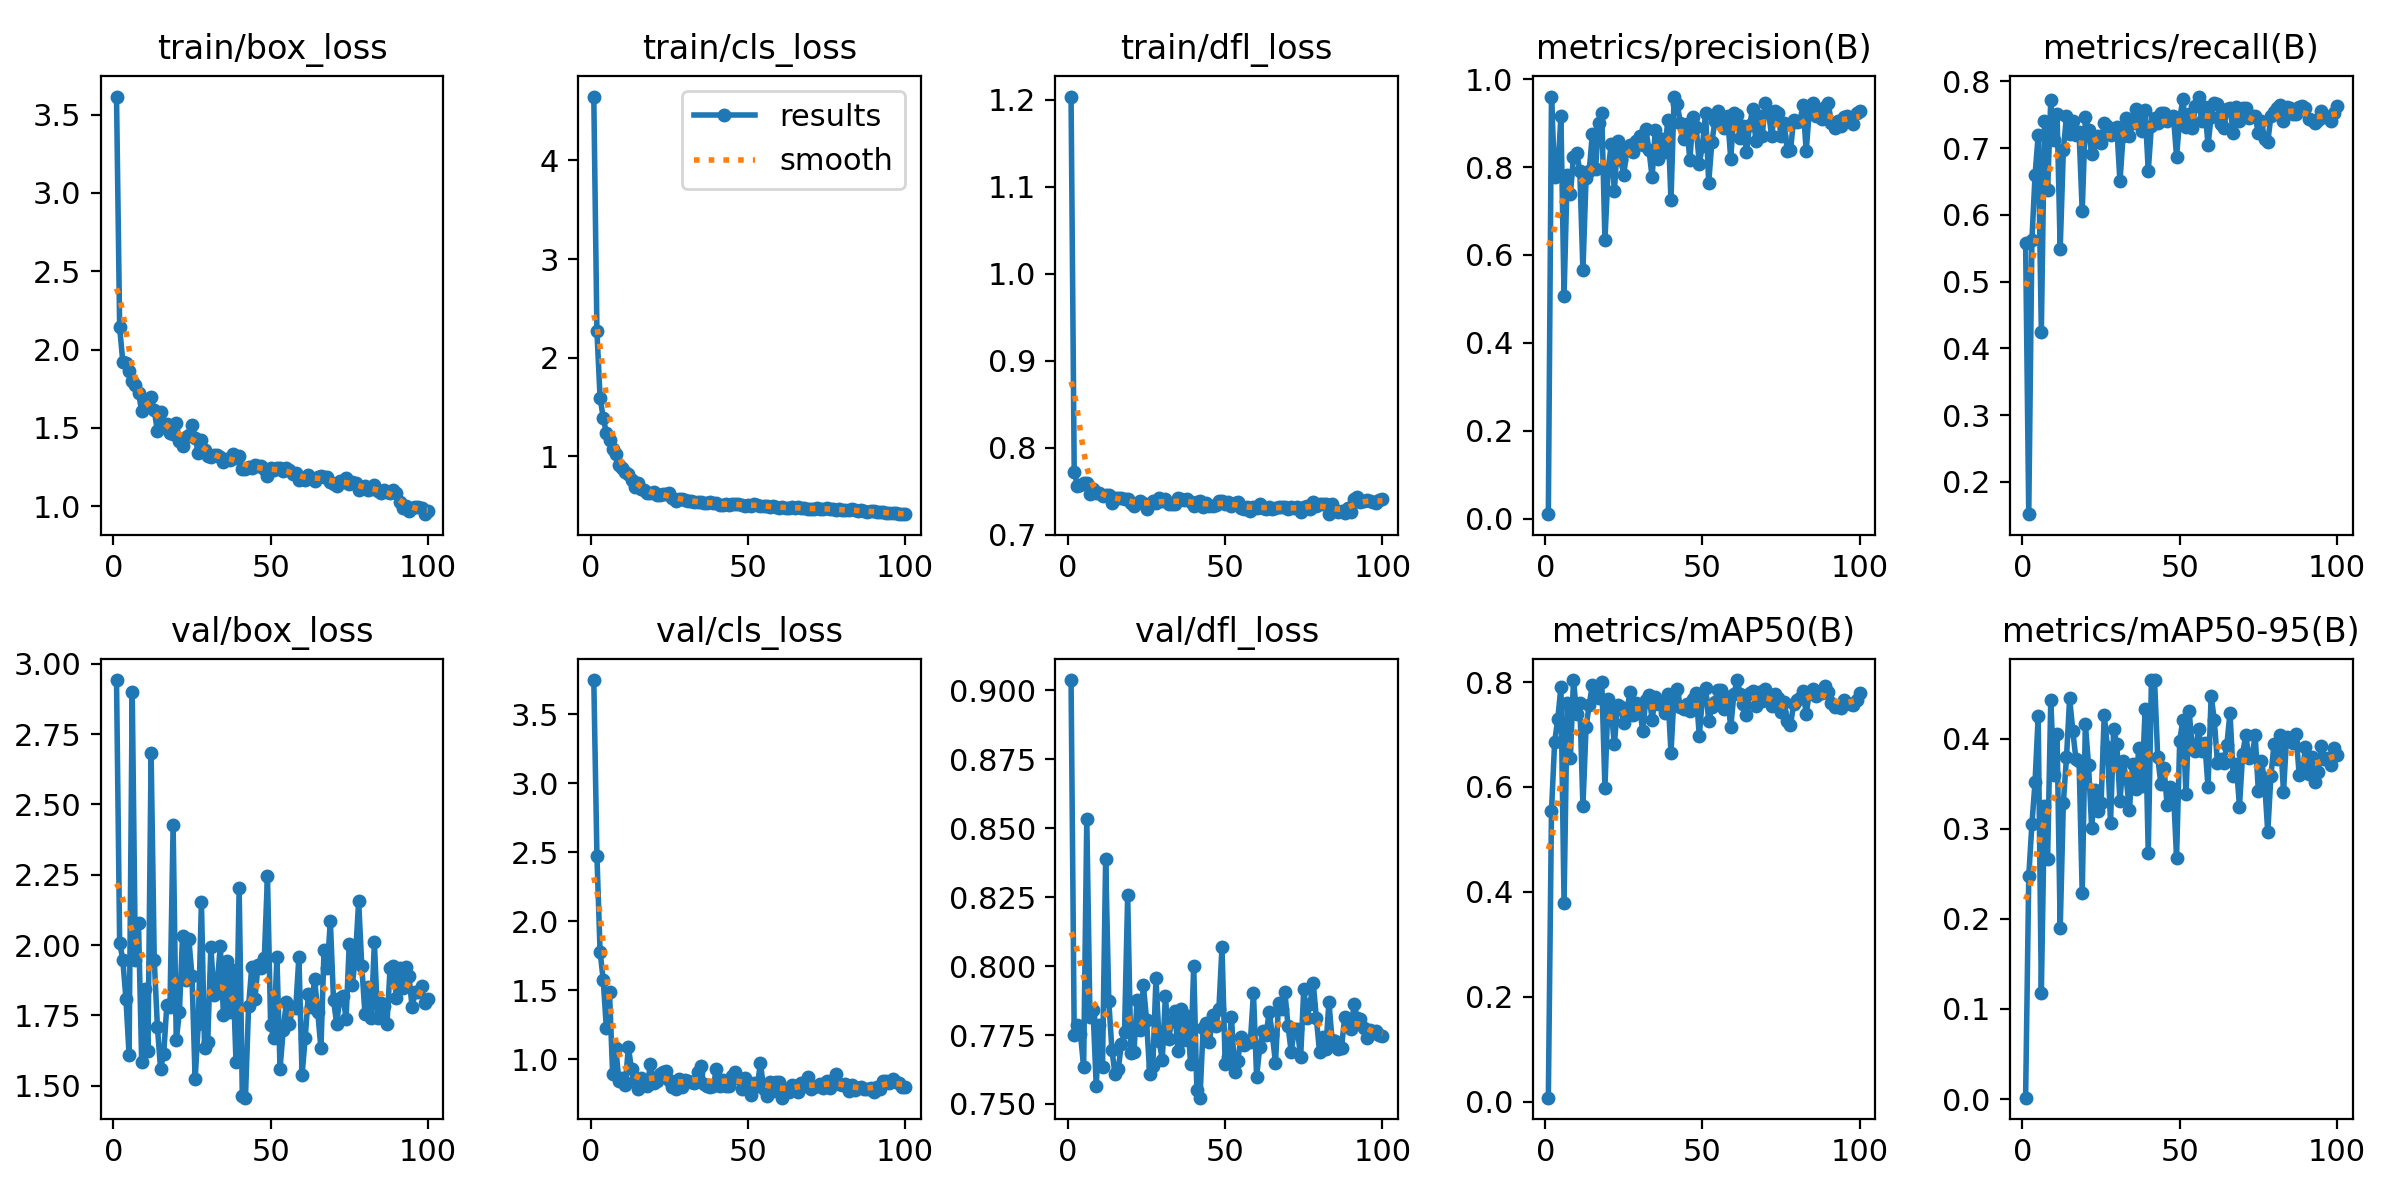

Data behind this chart, as committed beside it:
epoch, time, train/box_loss, train/cls_loss, train/dfl_loss, metrics/precision(B), metrics/recall(B), metrics/mAP50(B), metrics/mAP50-95(B), val/box_loss, val/cls_loss, val/dfl_loss, lr/pg0, lr/pg1, lr/pg2
1, 4.929, 3.615, 4.648, 1.204, 0.0101, 0.5574, 0.00774, 0.00153, 2.942, 3.749, 0.9037, 0.000465, 0.000465, 0.000465
2, 8.929, 2.141, 2.268, 0.7724, 0.9595, 0.1516, 0.5532, 0.2473, 2.009, 2.475, 0.7749, 0.000932, 0.000932, 0.000932
3, 12.84, 1.923, 1.596, 0.7566, 0.7785, 0.5619, 0.6855, 0.3049, 1.947, 1.781, 0.7788, 0.00139, 0.00139, 0.00139
4, 16.8, 1.916, 1.392, 0.757, 0.7877, 0.6593, 0.7293, 0.3517, 1.809, 1.576, 0.7753, 0.001387, 0.001387, 0.001387
5, 20.67, 1.864, 1.237, 0.7594, 0.9156, 0.7194, 0.7904, 0.4251, 1.609, 1.225, 0.7633, 0.001372, 0.001372, 0.001372
6, 24.73, 1.797, 1.167, 0.7594, 0.5067, 0.4249, 0.3794, 0.1178, 2.901, 1.486, 0.8535, 0.001358, 0.001358, 0.001358
7, 28.69, 1.776, 1.077, 0.7467, 0.7824, 0.7402, 0.7603, 0.3255, 1.947, 0.8903, 0.7817, 0.001344, 0.001344, 0.001344
8, 32.64, 1.725, 1.022, 0.7531, 0.7379, 0.6373, 0.6543, 0.267, 2.077, 1.081, 0.7839, 0.00133, 0.00133, 0.00133
9, 36.55, 1.608, 0.9082, 0.7484, 0.8234, 0.7718, 0.8037, 0.4428, 1.583, 0.8413, 0.7567, 0.001316, 0.001316, 0.001316
10, 40.41, 1.669, 0.877, 0.7481, 0.833, 0.7119, 0.7396, 0.3596, 1.843, 0.8655, 0.7786, 0.001302, 0.001302, 0.001302
11, 44.27, 1.642, 0.8396, 0.745, 0.7922, 0.7517, 0.7607, 0.4048, 1.624, 0.8159, 0.7636, 0.001288, 0.001288, 0.001288
12, 48.21, 1.697, 0.825, 0.7462, 0.5647, 0.5493, 0.5631, 0.1894, 2.682, 1.087, 0.8389, 0.001273, 0.001273, 0.001273
13, 52.13, 1.613, 0.764, 0.7458, 0.776, 0.6966, 0.7145, 0.3291, 1.947, 0.9274, 0.7873, 0.001259, 0.001259, 0.001259
14, 56.25, 1.479, 0.6908, 0.7362, 0.7911, 0.7484, 0.7562, 0.3793, 1.71, 0.8494, 0.7694, 0.001245, 0.001245, 0.001245
15, 60.2, 1.6, 0.7273, 0.7424, 0.8756, 0.7218, 0.7952, 0.4451, 1.561, 0.7849, 0.7607, 0.001231, 0.001231, 0.001231
16, 64.11, 1.504, 0.6642, 0.7422, 0.7946, 0.7407, 0.7844, 0.4089, 1.613, 0.8612, 0.7625, 0.001217, 0.001217, 0.001217
17, 68, 1.523, 0.6559, 0.7422, 0.901, 0.7188, 0.7699, 0.3772, 1.786, 0.8131, 0.7718, 0.001203, 0.001203, 0.001203
18, 71.9, 1.47, 0.6244, 0.7412, 0.9231, 0.7239, 0.7995, 0.3757, 1.779, 0.8087, 0.776, 0.001189, 0.001189, 0.001189
19, 75.78, 1.459, 0.6235, 0.7411, 0.6337, 0.605, 0.5984, 0.2283, 2.426, 0.963, 0.8256, 0.001174, 0.001174, 0.001174
20, 79.86, 1.534, 0.6413, 0.7371, 0.7916, 0.746, 0.7677, 0.4164, 1.661, 0.8291, 0.7686, 0.00116, 0.00116, 0.00116
21, 83.94, 1.419, 0.6047, 0.7332, 0.853, 0.7277, 0.7444, 0.3711, 1.762, 0.846, 0.7689, 0.001146, 0.001146, 0.001146
22, 87.94, 1.387, 0.6044, 0.7364, 0.7449, 0.691, 0.6813, 0.3013, 2.033, 0.8934, 0.7877, 0.001132, 0.001132, 0.001132
23, 91.93, 1.442, 0.6187, 0.739, 0.8591, 0.7097, 0.7556, 0.3432, 1.877, 0.9057, 0.7767, 0.001118, 0.001118, 0.001118
24, 95.9, 1.454, 0.6147, 0.7369, 0.8165, 0.7174, 0.7533, 0.3196, 2.02, 0.914, 0.7932, 0.001104, 0.001104, 0.001104
25, 99.93, 1.52, 0.6283, 0.7301, 0.7825, 0.7071, 0.7221, 0.3284, 1.891, 0.8521, 0.7804, 0.001089, 0.001089, 0.001089
26, 104, 1.438, 0.5805, 0.7359, 0.842, 0.7373, 0.7459, 0.4269, 1.523, 0.8007, 0.7609, 0.001075, 0.001075, 0.001075
27, 107.9, 1.34, 0.5498, 0.7385, 0.8507, 0.733, 0.7808, 0.3906, 1.719, 0.7836, 0.7638, 0.001061, 0.001061, 0.001061
28, 111.9, 1.423, 0.5718, 0.737, 0.8344, 0.7189, 0.7376, 0.3067, 2.153, 0.8555, 0.7956, 0.001047, 0.001047, 0.001047
29, 116, 1.361, 0.5705, 0.7423, 0.8593, 0.7226, 0.7601, 0.4108, 1.635, 0.7998, 0.7728, 0.001033, 0.001033, 0.001033
30, 119.9, 1.319, 0.5604, 0.7388, 0.8702, 0.7311, 0.7515, 0.3944, 1.654, 0.8506, 0.766, 0.001019, 0.001019, 0.001019
31, 123.9, 1.315, 0.5491, 0.7408, 0.8509, 0.65, 0.7073, 0.331, 1.993, 0.8394, 0.789, 0.001005, 0.001005, 0.001005
32, 127.7, 1.328, 0.542, 0.7351, 0.8863, 0.7186, 0.7655, 0.375, 1.821, 0.8364, 0.7736, 0.0009904, 0.0009904, 0.0009904
33, 131.6, 1.324, 0.5352, 0.7356, 0.8398, 0.7446, 0.7761, 0.3558, 1.861, 0.829, 0.78, 0.0009763, 0.0009763, 0.0009763
34, 135.5, 1.316, 0.5419, 0.7354, 0.7766, 0.7184, 0.7282, 0.3205, 1.996, 0.9077, 0.7838, 0.0009621, 0.0009621, 0.0009621
35, 139.4, 1.286, 0.5362, 0.7418, 0.8847, 0.7369, 0.7714, 0.372, 1.753, 0.9548, 0.7691, 0.000948, 0.000948, 0.000948
36, 143.5, 1.303, 0.5282, 0.7415, 0.8178, 0.7588, 0.7576, 0.3443, 1.942, 0.8193, 0.7843, 0.0009339, 0.0009339, 0.0009339
37, 147.7, 1.294, 0.5281, 0.7395, 0.863, 0.756, 0.7598, 0.3902, 1.761, 0.8034, 0.7731, 0.0009197, 0.0009197, 0.0009197
38, 151.6, 1.331, 0.5369, 0.7407, 0.8346, 0.7261, 0.7401, 0.3478, 1.91, 0.7964, 0.782, 0.0009056, 0.0009056, 0.0009056
39, 155.7, 1.309, 0.5286, 0.7376, 0.907, 0.7568, 0.7778, 0.4328, 1.583, 0.8063, 0.7645, 0.0008914, 0.0008914, 0.0008914
40, 159.6, 1.322, 0.5288, 0.7328, 0.7248, 0.6655, 0.6653, 0.2729, 2.202, 0.9315, 0.8002, 0.0008773, 0.0008773, 0.0008773
41, 163.6, 1.236, 0.5093, 0.7381, 0.9606, 0.7332, 0.7769, 0.4647, 1.463, 0.8075, 0.755, 0.0008631, 0.0008631, 0.0008631
42, 167.5, 1.237, 0.5104, 0.7387, 0.9426, 0.7457, 0.7871, 0.4651, 1.457, 0.8537, 0.7523, 0.000849, 0.000849, 0.000849
43, 171.4, 1.248, 0.5151, 0.7322, 0.9007, 0.7381, 0.7516, 0.3797, 1.783, 0.8054, 0.7775, 0.0008348, 0.0008348, 0.0008348
44, 175.5, 1.242, 0.5068, 0.7363, 0.8645, 0.7521, 0.7495, 0.3501, 1.921, 0.8056, 0.7793, 0.0008207, 0.0008207, 0.0008207
45, 179.6, 1.264, 0.5138, 0.7332, 0.8976, 0.7526, 0.7579, 0.3678, 1.807, 0.8818, 0.7724, 0.0008065, 0.0008065, 0.0008065
46, 183.7, 1.26, 0.5169, 0.7336, 0.8162, 0.741, 0.7443, 0.3261, 1.929, 0.9116, 0.7821, 0.0007924, 0.0007924, 0.0007924
47, 187.9, 1.257, 0.5213, 0.7344, 0.913, 0.7441, 0.7685, 0.3459, 1.917, 0.8647, 0.7782, 0.0007782, 0.0007782, 0.0007782
48, 192.1, 1.24, 0.5057, 0.7387, 0.8911, 0.7483, 0.7792, 0.3424, 1.952, 0.7867, 0.7843, 0.0007641, 0.0007641, 0.0007641
49, 196.3, 1.194, 0.4919, 0.7392, 0.8081, 0.687, 0.6975, 0.2678, 2.246, 0.8623, 0.8069, 0.0007499, 0.0007499, 0.0007499
50, 200.4, 1.242, 0.5082, 0.7356, 0.8485, 0.7438, 0.7702, 0.3976, 1.717, 0.8123, 0.7646, 0.0007358, 0.0007358, 0.0007358
51, 204.8, 1.231, 0.501, 0.7372, 0.9226, 0.7731, 0.7893, 0.4209, 1.668, 0.7428, 0.7671, 0.0007216, 0.0007216, 0.0007216
52, 209, 1.247, 0.5196, 0.7336, 0.7646, 0.7312, 0.7258, 0.3384, 1.959, 0.8303, 0.7817, 0.0007075, 0.0007075, 0.0007075
53, 213.2, 1.244, 0.5079, 0.7364, 0.8576, 0.7506, 0.7518, 0.4305, 1.561, 0.806, 0.7615, 0.0006934, 0.0006934, 0.0006934
54, 217.3, 1.228, 0.4977, 0.7372, 0.9051, 0.7298, 0.762, 0.3901, 1.697, 0.9752, 0.7655, 0.0006792, 0.0006792, 0.0006792
55, 221.4, 1.241, 0.4923, 0.7307, 0.9272, 0.7629, 0.7839, 0.3867, 1.797, 0.7856, 0.7741, 0.0006651, 0.0006651, 0.0006651
56, 225.3, 1.231, 0.4939, 0.7301, 0.9051, 0.7771, 0.7846, 0.4105, 1.721, 0.7329, 0.7712, 0.0006509, 0.0006509, 0.0006509
57, 229.3, 1.204, 0.4874, 0.7321, 0.8884, 0.7398, 0.7495, 0.3869, 1.779, 0.8331, 0.7728, 0.0006368, 0.0006368, 0.0006368
58, 233.4, 1.213, 0.4921, 0.7278, 0.9157, 0.7612, 0.7713, 0.3948, 1.776, 0.7684, 0.7723, 0.0006226, 0.0006226, 0.0006226
59, 237.7, 1.17, 0.4856, 0.7318, 0.8186, 0.7043, 0.7136, 0.3462, 1.959, 0.8376, 0.7902, 0.0006085, 0.0006085, 0.0006085
60, 241.7, 1.175, 0.4805, 0.7312, 0.9224, 0.7471, 0.7763, 0.4478, 1.537, 0.834, 0.76, 0.0005943, 0.0005943, 0.0005943
... 40 more rows
